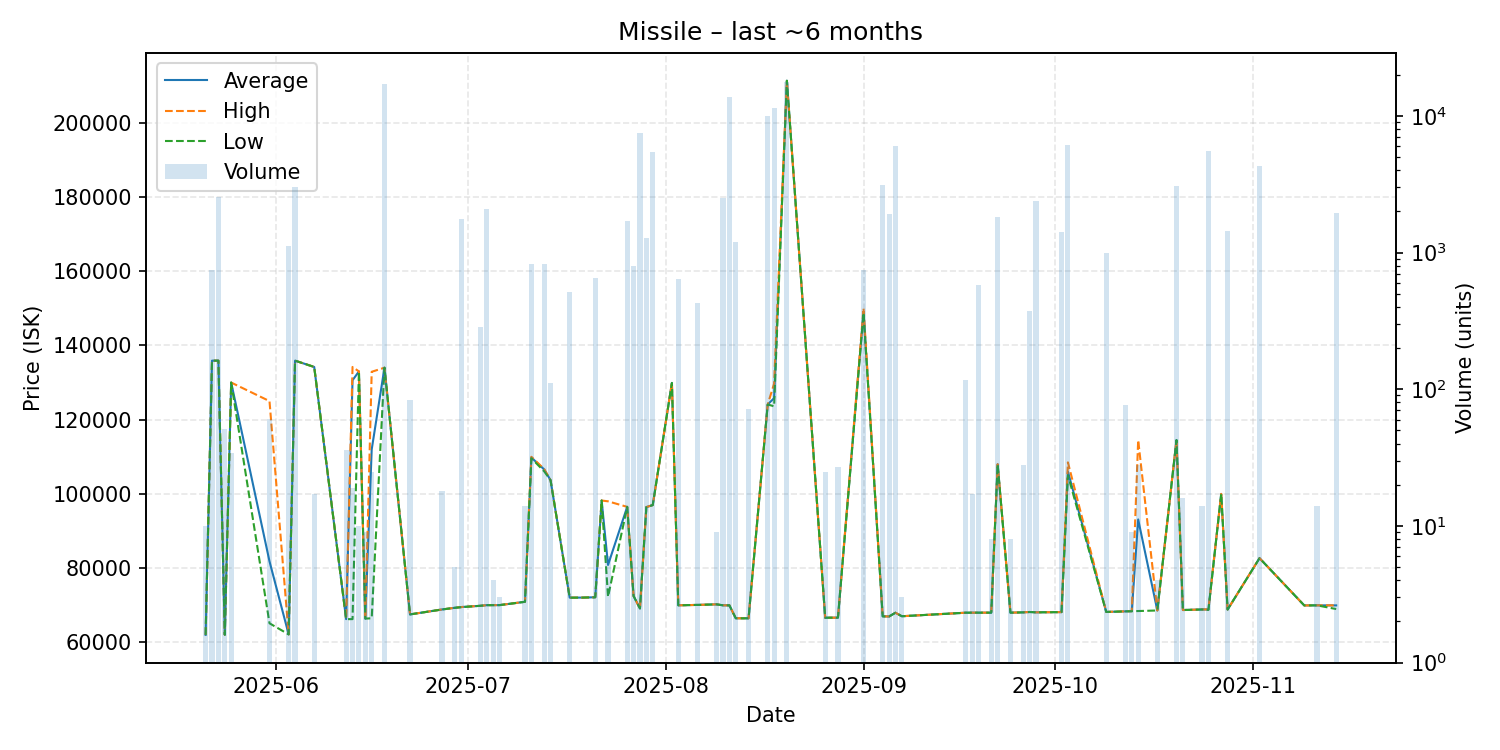

The data file committed next to this chart (first rows):
date, average, highest, lowest, order_count, volume
2025-05-21, 62040, 62040, 62040, 1, 10
2025-05-22, 135900, 135900, 135900, 1, 750
2025-05-23, 135900, 135900, 135900, 1, 2550
2025-05-24, 62070, 62070, 62070, 1, 51
2025-05-25, 130000, 130000, 130000, 2, 34
2025-05-31, 81837, 125000, 65160, 2, 61
2025-06-03, 62170, 62170, 62170, 3, 1110
2025-06-04, 135900, 135900, 135900, 3, 3000
2025-06-07, 134200, 134200, 134200, 1, 17
2025-06-12, 66280, 66280, 66280, 2, 36
2025-06-13, 130625, 134200, 66280, 3, 19
2025-06-14, 133000, 133000, 133000, 1, 10
2025-06-15, 66420, 66420, 66420, 1, 9
2025-06-16, 111967, 132900, 66510, 4, 25
2025-06-18, 134000, 134000, 134000, 4, 17000
2025-06-22, 67550, 67550, 67550, 1, 83
2025-06-27, 68880, 68880, 68880, 1, 18
2025-06-29, 69330, 69330, 69330, 1, 5
2025-06-30, 69530, 69530, 69500, 12, 1751
2025-07-03, 69870, 69870, 69870, 3, 285
2025-07-04, 70040, 70040, 70040, 9, 2066
2025-07-05, 70050, 70050, 70050, 1, 4
2025-07-06, 70050, 70050, 70050, 1, 3
2025-07-10, 70950, 70950, 70950, 1, 14
2025-07-11, 109800, 110000, 109600, 8, 830
2025-07-13, 106600, 106700, 106100, 8, 821
2025-07-14, 103700, 103700, 103700, 3, 111
2025-07-17, 72070, 72080, 72050, 8, 517
2025-07-19, 72080, 72080, 72080, 1, 1
2025-07-21, 72170, 72170, 72170, 2, 648
2025-07-22, 98230, 98230, 98230, 1, 1
2025-07-23, 80870, 98010, 72300, 3, 6
2025-07-26, 96520, 96520, 96520, 12, 1700
2025-07-27, 72510, 72510, 72510, 2, 795
2025-07-28, 69150, 69150, 69150, 9, 7507
2025-07-29, 96450, 96460, 96450, 7, 1272
2025-07-30, 97000, 97000, 97000, 12, 5473
2025-08-02, 129900, 129900, 129900, 1, 1
2025-08-03, 70000, 70000, 70000, 1, 639
2025-08-06, 70110, 70110, 70110, 3, 426
2025-08-09, 70260, 70260, 70260, 1, 9
2025-08-10, 70000, 70000, 70000, 4, 2506
2025-08-11, 70000, 70000, 70000, 2, 13829
2025-08-12, 66510, 66520, 66510, 3, 1200
2025-08-14, 66500, 66500, 66500, 1, 72
2025-08-17, 124100, 124100, 124100, 4, 10020
2025-08-18, 125800, 129700, 123600, 10, 11352
2025-08-20, 211300, 211300, 211300, 11, 17673
2025-08-26, 66660, 66660, 66660, 1, 25
2025-08-28, 66680, 66680, 66680, 1, 27
2025-09-01, 149000, 150000, 148800, 5, 750
2025-09-04, 67030, 67030, 67030, 4, 3099
2025-09-05, 67000, 67000, 67000, 1, 1925
2025-09-06, 68000, 68000, 68000, 7, 6000
2025-09-07, 67060, 67060, 67060, 1, 3
2025-09-17, 68010, 68010, 68010, 1, 116
2025-09-18, 68020, 68020, 68020, 1, 17
2025-09-19, 68020, 68020, 68020, 2, 583
2025-09-21, 68020, 68020, 68020, 1, 8
2025-09-22, 108000, 108000, 108000, 5, 1818
... 21 more rows
